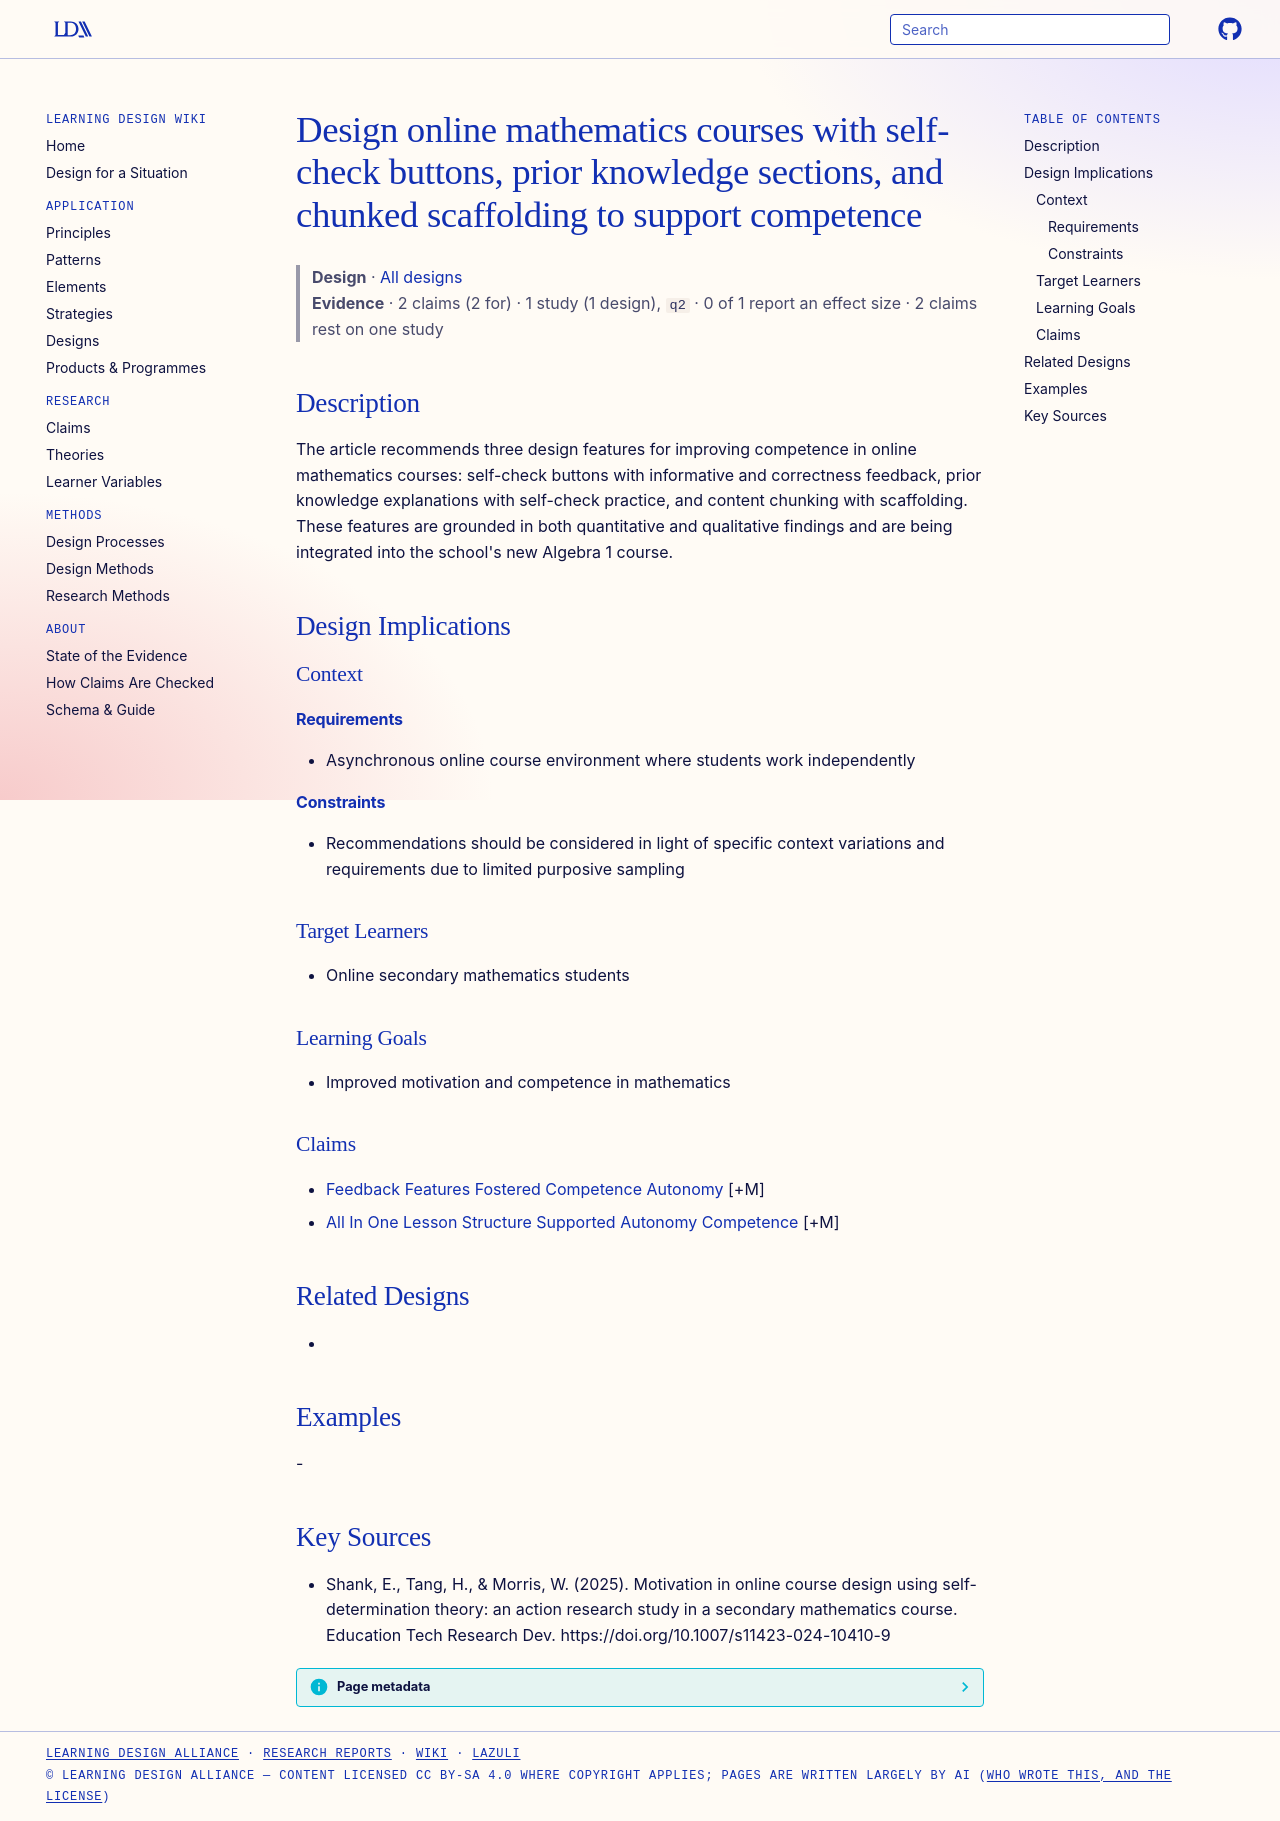

repository: Learning-Design-Alliance/learning-wiki · page: designs/sdt-design-features-competence-online-math/index.html · generator: mkdocs

---
type: design
id: sdt-design-features-competence-online-math
title: Design online mathematics courses with self-check buttons, prior knowledge sections, and chunked scaffolding to support competence
description: "The article recommends three design features for improving competence in online mathematics courses: self-check buttons with informative and correctness feedback, prior knowledge explanations with self-check practice,..."
status: review
generated:
  by: "process:settle-candidates"
  at: 2026-10-28
sources:
  - id: shank-2025
    resource: "https://doi.org/10.1007/s11423-024-10410-9"
    title: "Shank, E., Tang, H., & Morris, W. (2025). Motivation in online course design using self-determination theory: an action research study in a secondary mathematics course. Education Tech Research Dev. https://doi.org/10.1007/s11423-024-10410-9"
    author: "Shank, E., Tang, H., & Morris, W"
---

# Design online mathematics courses with self-check buttons, prior knowledge sections, and chunked scaffolding to support competence

> **Design** · [All designs](index.md)
> **Evidence** · 2 claims (2 for) · 1 study (1 design), `q2` · 0 of 1 report an effect size · 2 claims rest on one study

## Description
The article recommends three design features for improving competence in online mathematics courses: self-check buttons with informative and correctness feedback, prior knowledge explanations with self-check practice, and content chunking with scaffolding. These features are grounded in both quantitative and qualitative findings and are being integrated into the school's new Algebra 1 course.

## Design Implications

### Context
#### Requirements
- Asynchronous online course environment where students work independently
#### Constraints
- Recommendations should be considered in light of specific context variations and requirements due to limited purposive sampling

### Target Learners
- Online secondary mathematics students

### Learning Goals
- Improved motivation and competence in mathematics

### Claims
- [Feedback Features Fostered Competence Autonomy](../claims/feedback-features-fostered-competence-autonomy.md) [+M]
- [All In One Lesson Structure Supported Autonomy Competence](../claims/all-in-one-lesson-structure-supported-autonomy-competence.md) [+M]

## Related Designs
- 

## Examples
-

## Key Sources
- Shank, E., Tang, H., & Morris, W. (2025). Motivation in online course design using self-determination theory: an action research study in a secondary mathematics course. Education Tech Research Dev. https://doi.org/10.1007/s11423-024-10410-9
